The GitHub repository AlexSalazar314/Portafolio contains a labelled image folder "GrupoControl" with 2 categories: diastole, sistole. Examples follow, each with its label.

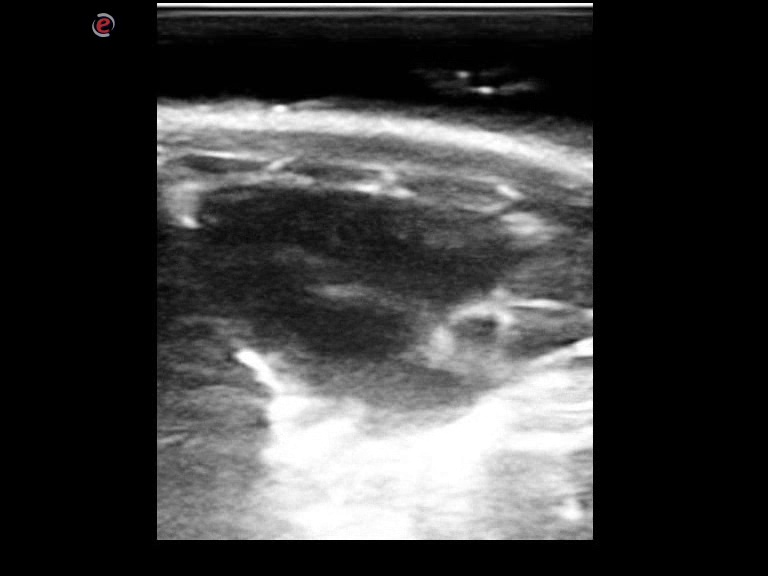
Label: diastole

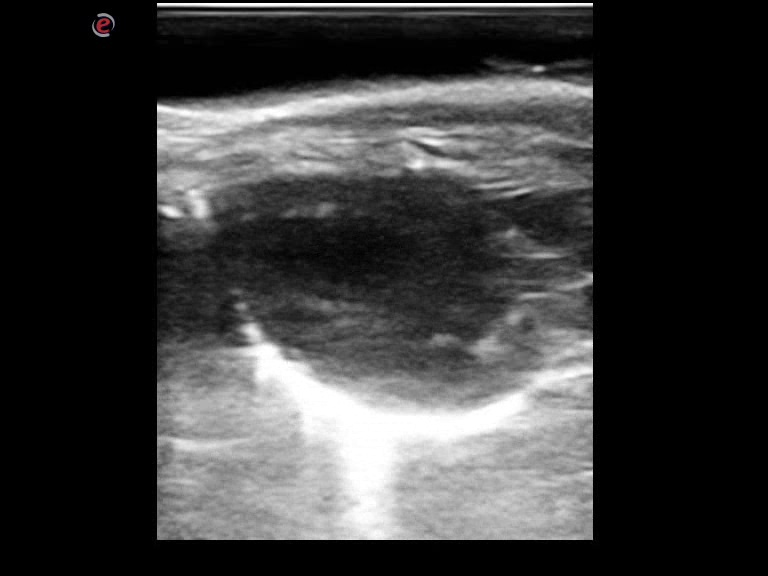
Label: diastole

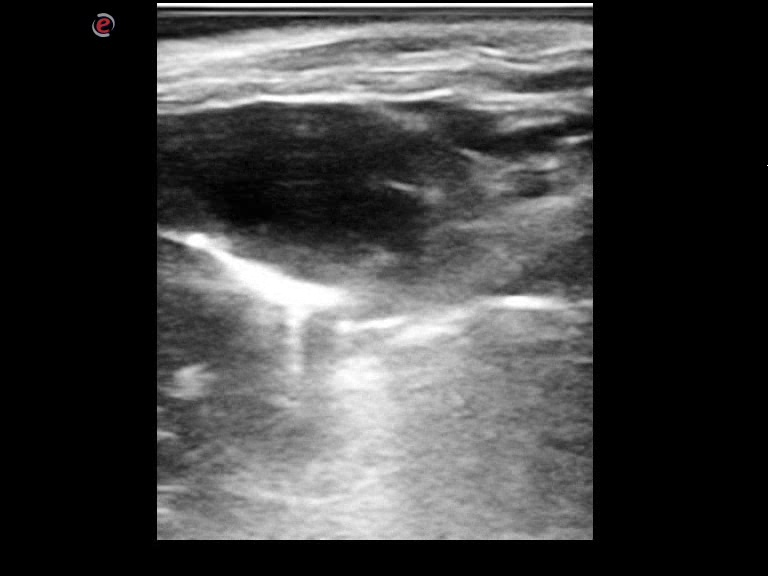
Label: diastole

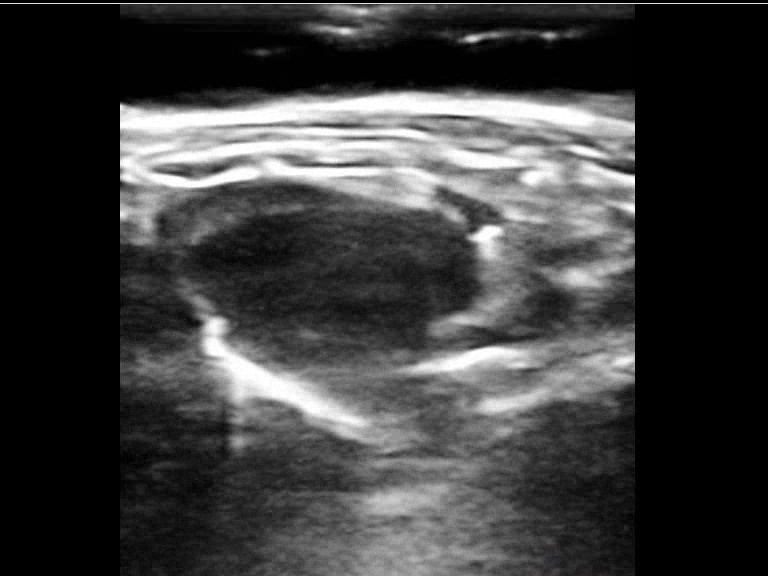
Label: sistole

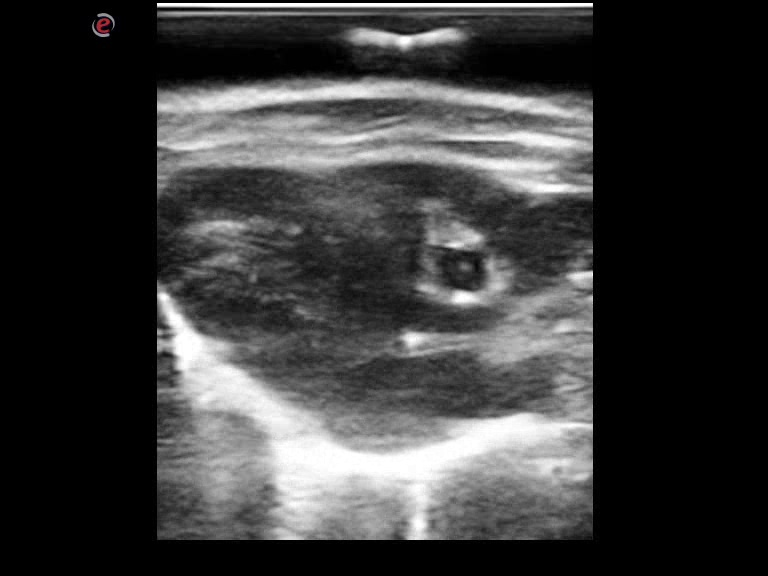
Label: sistole

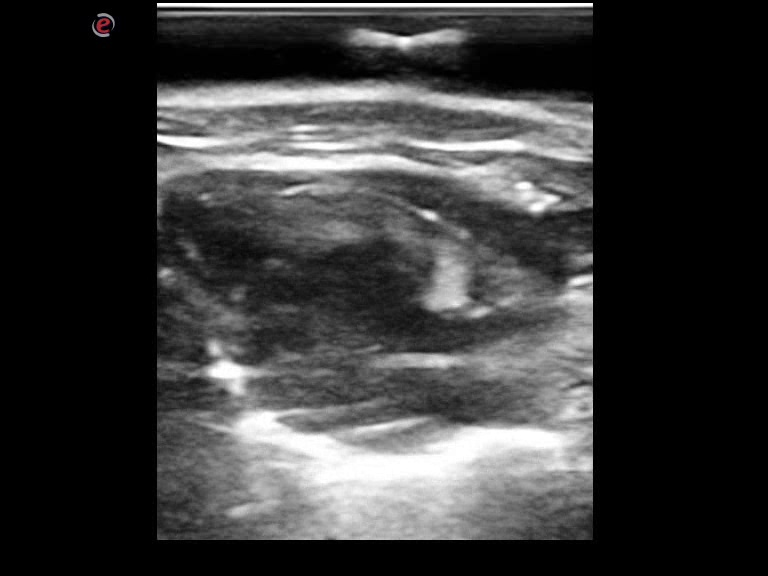
Label: diastole
